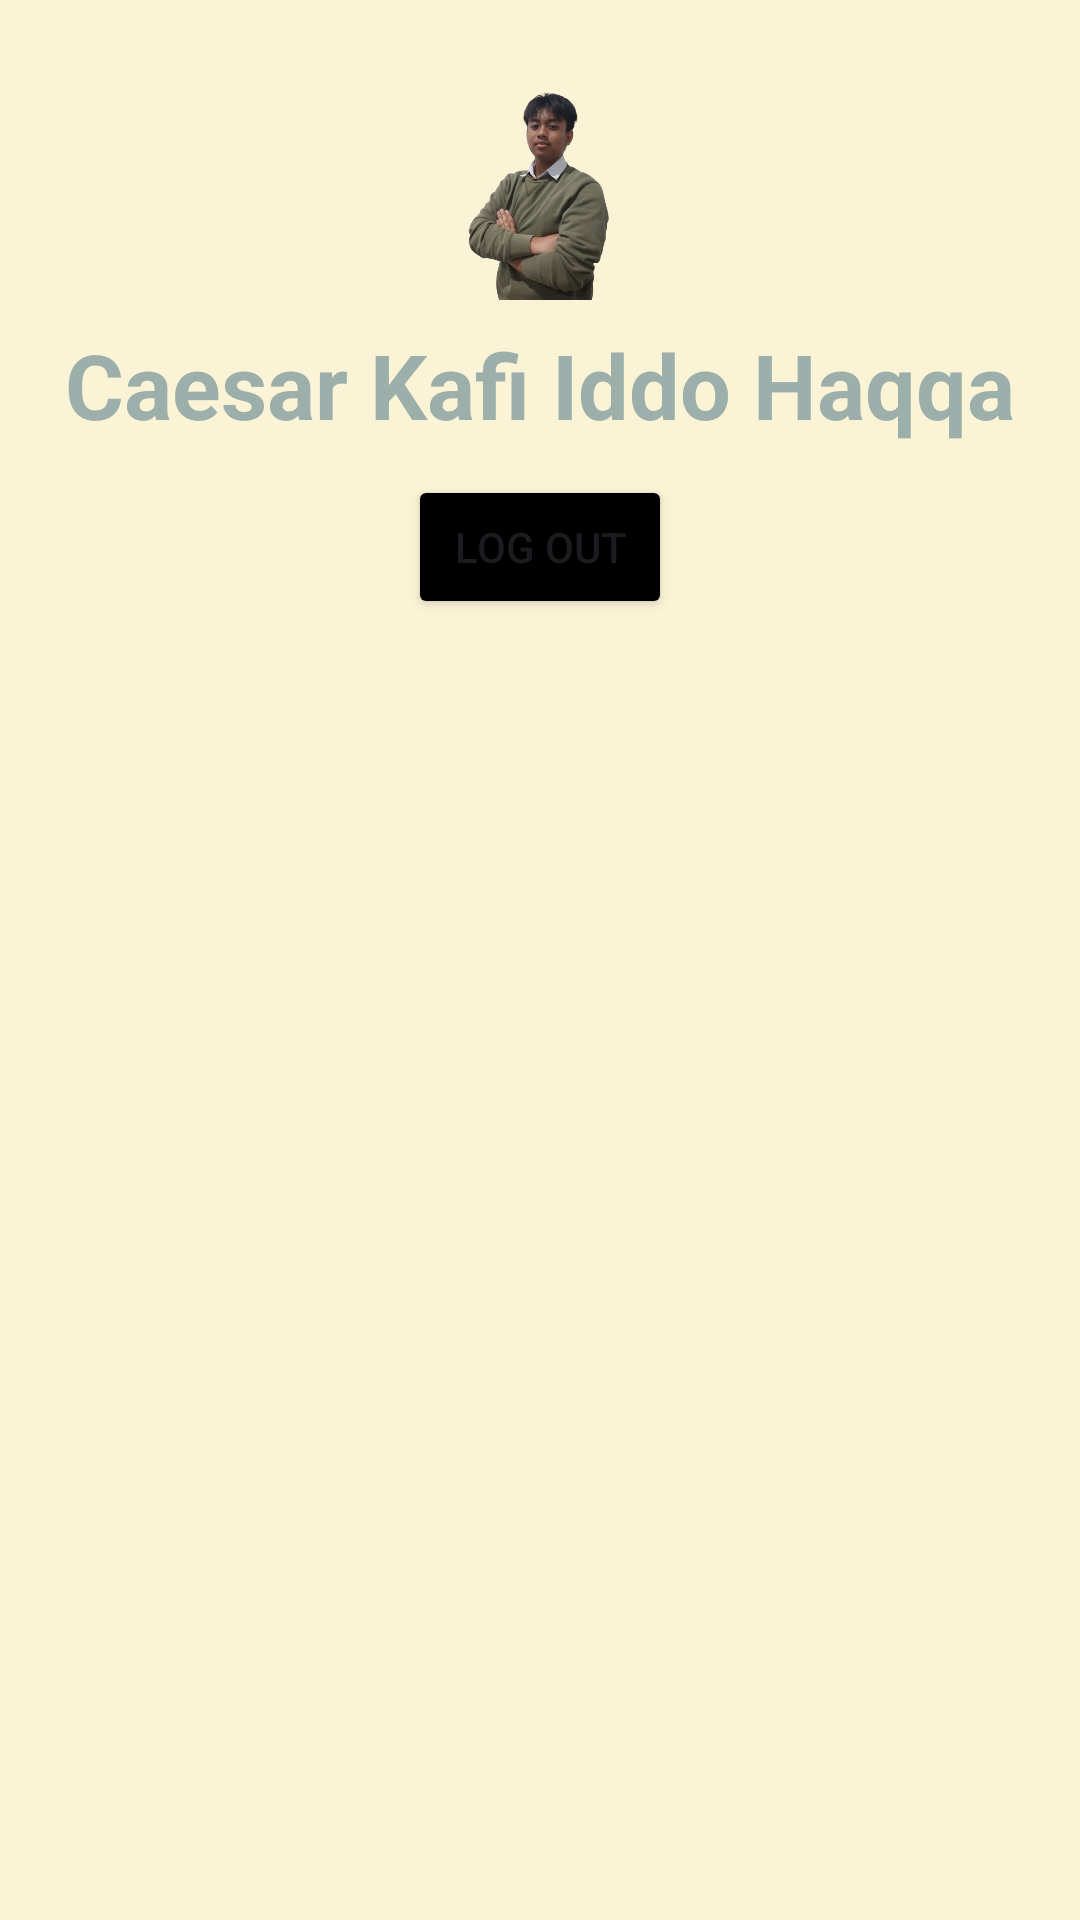

Reconstruct the res/layout file that produces this screen, plus the resources it refers to.
<!-- AndroidManifest.xml: application theme Theme.Navdrawercae -->
<!-- res/layout/nav_header_main.xml -->
<?xml version="1.0" encoding="utf-8"?>
<LinearLayout
    xmlns:android="http://schemas.android.com/apk/res/android"
    android:layout_width="match_parent"
    android:layout_height="210dp"
    android:background="#FBF3D5"
    android:orientation="vertical"
    >
    <ImageView
        android:id="@+id/imageViewProfile"
        android:layout_width="100dp"
        android:layout_height="84dp"
        android:src="@drawable/cae"
        android:layout_gravity="center"
        android:layout_marginTop="16dp"/>

    <TextView
        android:id="@+id/textViewUsername"
        android:layout_width="wrap_content"
        android:layout_height="wrap_content"
        android:layout_marginTop="8dp"
        android:text="Caesar Kafi Iddo Haqqa"
        android:layout_gravity="center"
        android:textStyle="bold"
        android:textColor="#9CAFAA"
        android:textSize="30dp" />
    <Button
        android:layout_width="wrap_content"
        android:layout_height="wrap_content"
        android:layout_gravity="center"
        android:padding="10dp"
        android:layout_marginTop="10dp"
        android:backgroundTint="@color/black"
        android:text="Log Out"
        />
</LinearLayout>
<!-- resources referenced by this layout -->
<resources>
  <!-- drawable cae: png bitmap (drawable, 157845 bytes) -->
  <style name="Theme.Navdrawercae" parent="Base.Theme.Navdrawercae" />
  <style name="Base.Theme.Navdrawercae" parent="Theme.Material3.DayNight.NoActionBar">
          
          
          <item name="android:statusBarColor">@color/black</item>
      </style>
  <!-- not gathered from this repository: default colours our renderer supplied (Android Studio template values) -->
  <color name="black">#FF000000</color>
</resources>
